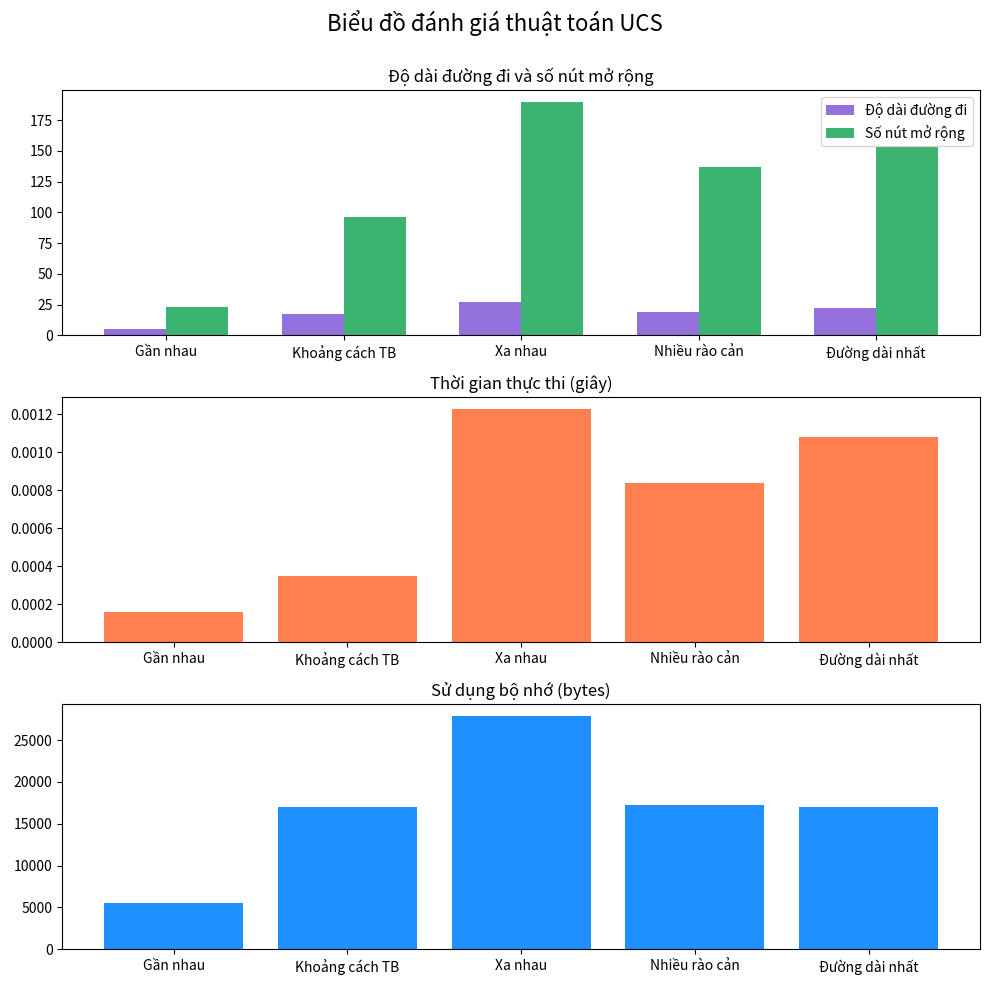
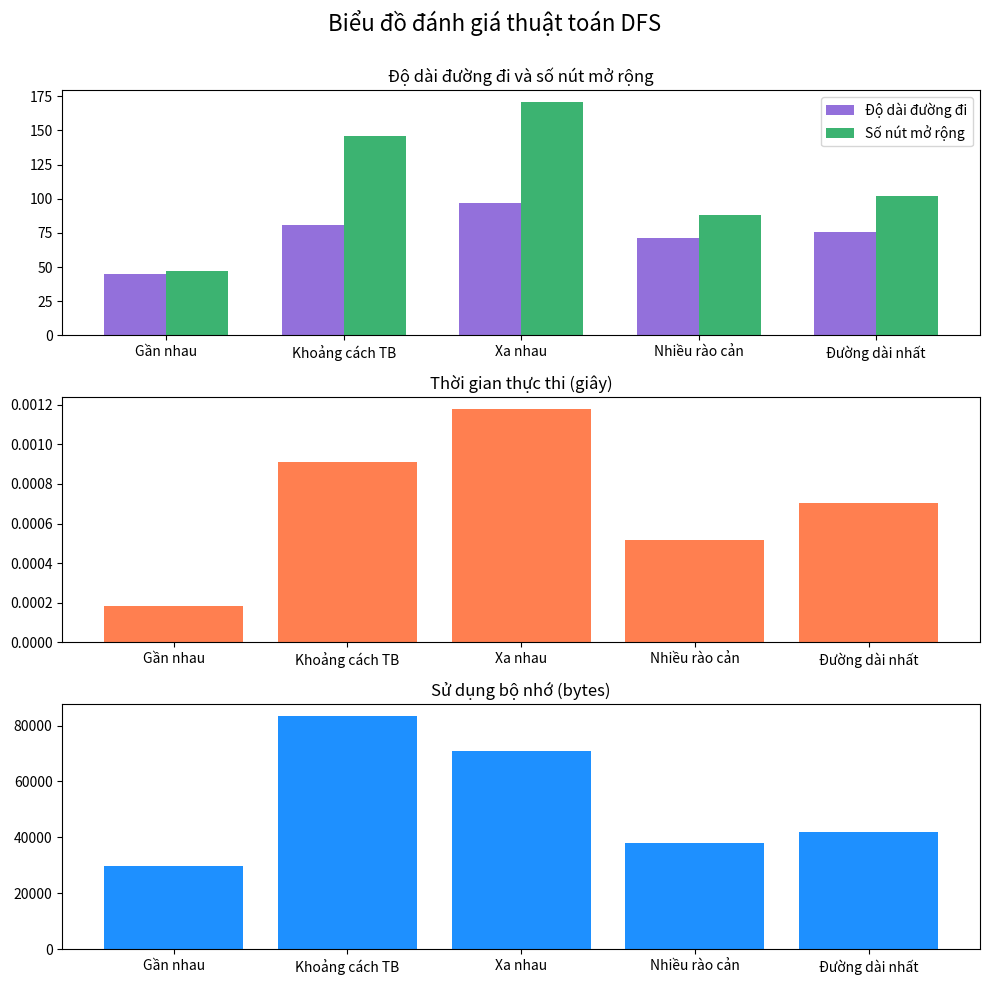
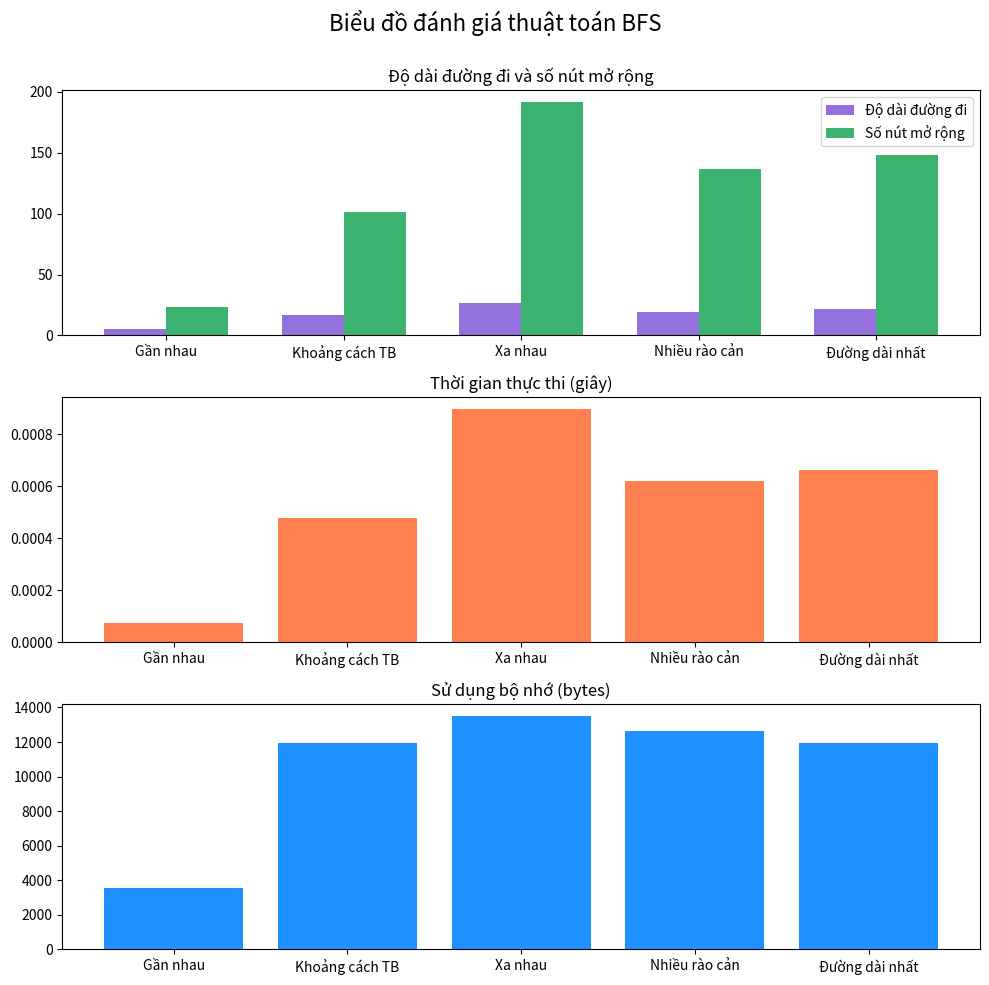
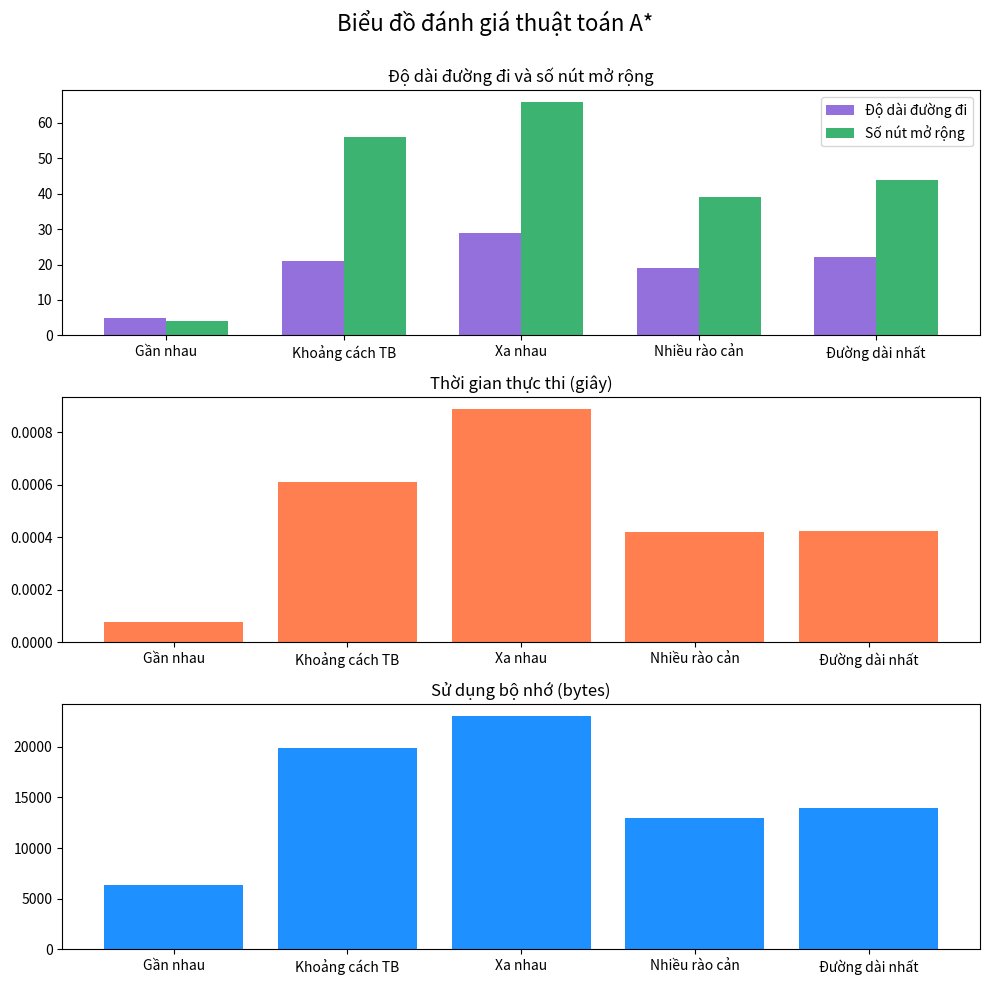

These figures' Python source, in order:
import matplotlib.pyplot as plt
import numpy as np

# Dữ liệu từ đề bài: Từng thuật toán có 5 test case (tương ứng với 5 cột: Gần nhau, TB, Xa, Rào cản, Dài nhất)
labels = ['Gần nhau', 'Khoảng cách TB', 'Xa nhau', 'Nhiều rào cản', 'Đường dài nhất']

# UCS
ucs_path_len = [5, 17, 27, 19, 22]
ucs_expanded_nodes = [23, 96, 190, 137, 153]
ucs_exec_time_s = [160000 / 1e9, 348200 / 1e9, 1230500 / 1e9, 840100 / 1e9, 1081300 / 1e9]
ucs_memory_bytes = [5.421875 * 1024, 16.640625 * 1024, 27.265625 * 1024, 16.8203125 * 1024, 16.640625 * 1024]

# DFS
dfs_path_len = [45, 81, 97, 71, 76]
dfs_expanded_nodes = [47, 146, 171, 88, 102]
dfs_exec_time_s = [182700 / 1e9, 911100 / 1e9, 1180600 / 1e9, 519200 / 1e9, 704700 / 1e9]
dfs_memory_bytes = [29.21875 * 1024, 81.5859375 * 1024, 69.1484375 * 1024, 37.25 * 1024, 41.078125 * 1024]

# BFS
bfs_path_len = [5, 17, 27, 19, 22]
bfs_expanded_nodes = [23, 101, 192, 137, 148]
bfs_exec_time_s = [75400 / 1e9, 479200 / 1e9, 898800 / 1e9, 618700 / 1e9, 661100 / 1e9]
bfs_memory_bytes = [3.46875 * 1024, 11.6875 * 1024, 13.2109375 * 1024, 12.3359375 * 1024, 11.6875 * 1024]

# A*
astar_path_len = [5, 21, 29, 19, 22]
astar_expanded_nodes = [4, 56, 66, 39, 44]
astar_exec_time_s = [78300 / 1e9, 611100 / 1e9, 890000 / 1e9, 421200 / 1e9, 425600 / 1e9]
astar_memory_bytes = [6.1953125 * 1024, 19.4140625 * 1024, 22.5234375 * 1024, 12.703125 * 1024, 13.658203125 * 1024]

# Hàm vẽ biểu đồ
def plot_metrics(algorithm_name, path_lengths, expanded_nodes, exec_times, memory_usages):
    x = np.arange(len(labels))
    width = 0.35

    fig, axs = plt.subplots(3, 1, figsize=(10, 10))
    fig.suptitle(f"Biểu đồ đánh giá thuật toán {algorithm_name}", fontsize=16)

    # 1. Độ dài đường đi và số nút mở rộng
    axs[0].bar(x - width/2, path_lengths, width, label='Độ dài đường đi', color='mediumpurple')
    axs[0].bar(x + width/2, expanded_nodes, width, label='Số nút mở rộng', color='mediumseagreen')
    axs[0].set_title("Độ dài đường đi và số nút mở rộng")
    axs[0].set_xticks(x)
    axs[0].set_xticklabels(labels)
    axs[0].legend()

    # 2. Thời gian thực thi
    axs[1].bar(x, exec_times, color='coral')
    axs[1].set_title("Thời gian thực thi (giây)")
    axs[1].set_xticks(x)
    axs[1].set_xticklabels(labels)

    # 3. Bộ nhớ sử dụng
    axs[2].bar(x, memory_usages, color='dodgerblue')
    axs[2].set_title("Sử dụng bộ nhớ (bytes)")
    axs[2].set_xticks(x)
    axs[2].set_xticklabels(labels)

    plt.tight_layout()
    plt.subplots_adjust(top=0.9)
    return fig

# Tạo biểu đồ cho từng thuật toán
fig_ucs = plot_metrics("UCS", ucs_path_len, ucs_expanded_nodes, ucs_exec_time_s, ucs_memory_bytes)
fig_dfs = plot_metrics("DFS", dfs_path_len, dfs_expanded_nodes, dfs_exec_time_s, dfs_memory_bytes)
fig_bfs = plot_metrics("BFS", bfs_path_len, bfs_expanded_nodes, bfs_exec_time_s, bfs_memory_bytes)
fig_astar = plot_metrics("A*", astar_path_len, astar_expanded_nodes, astar_exec_time_s, astar_memory_bytes)

# Hiển thị một ví dụ
plt.show()

